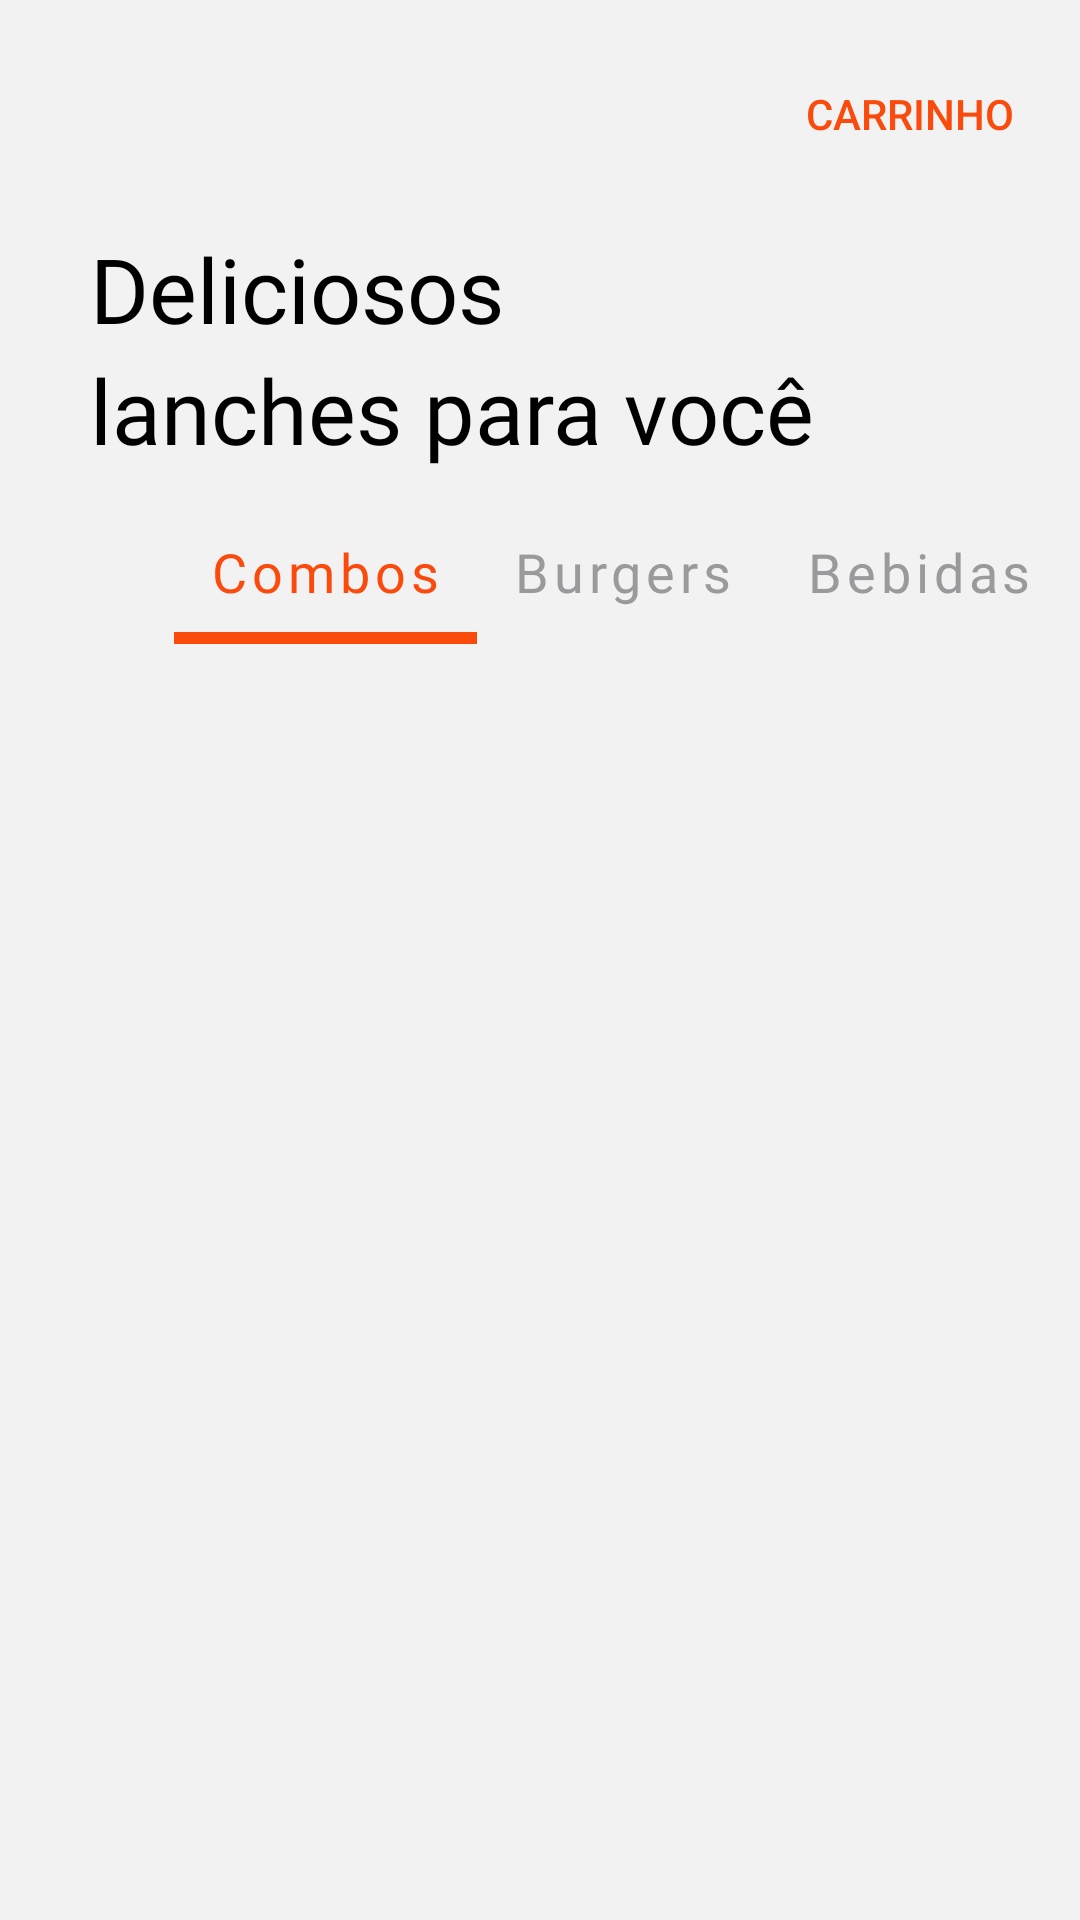

Write the Android layout XML for this screen, with the resource values it uses.
<!-- AndroidManifest.xml: application theme Theme.AppDelivery -->
<!-- res/layout/activity_home.xml -->
<?xml version="1.0" encoding="utf-8"?>
<androidx.constraintlayout.widget.ConstraintLayout xmlns:android="http://schemas.android.com/apk/res/android"
    xmlns:tools="http://schemas.android.com/tools"
    android:layout_width="match_parent"
    android:layout_height="match_parent"
    xmlns:app="http://schemas.android.com/apk/res-auto"
    android:background="@color/color_bg">

    <androidx.coordinatorlayout.widget.CoordinatorLayout
        android:id="@+id/coordinator"
        android:layout_width="match_parent"
        android:layout_height="wrap_content"
        app:layout_constraintEnd_toEndOf="parent"
        app:layout_constraintStart_toStartOf="parent"
        app:layout_constraintTop_toTopOf="parent">

        <com.google.android.material.appbar.AppBarLayout
            android:layout_width="match_parent"
            android:layout_height="wrap_content"
            android:padding="10dp">

            <com.google.android.material.appbar.MaterialToolbar
                android:id="@+id/topAppBar"
                style="@style/Widget.MaterialComponents.Toolbar.Primary"
                android:layout_width="match_parent"
                android:layout_height="?attr/actionBarSize"
                app:menu="@menu/top_app_bar"
                app:navigationIcon="@drawable/ic_menu" />

        </com.google.android.material.appbar.AppBarLayout>
    </androidx.coordinatorlayout.widget.CoordinatorLayout>

    <TextView
        android:id="@+id/title_main_text"
        android:layout_width="wrap_content"
        android:layout_height="wrap_content"
        android:layout_marginStart="30dp"
        android:text="Deliciosos"
        android:textColor="@color/black"
        android:textSize="30sp"
        android:fontFamily="@font/abeezee_italic"
        app:layout_constraintStart_toStartOf="parent"
        app:layout_constraintTop_toBottomOf="@+id/coordinator" />

    <TextView
        android:id="@+id/title_main_text_2"
        android:layout_width="wrap_content"
        android:layout_height="wrap_content"
        android:text="lanches para você"
        android:textColor="@color/black"
        android:textSize="30sp"
        android:fontFamily="@font/abeezee_italic"
        android:layout_marginStart="30dp"
        app:layout_constraintStart_toStartOf="parent"
        app:layout_constraintTop_toBottomOf="@+id/title_main_text" />

    <LinearLayout
        android:id="@+id/linearLayout"
        android:layout_width="match_parent"
        android:layout_height="50dp"
        android:layout_marginTop="10dp"
        android:orientation="vertical"
        app:layout_constraintEnd_toEndOf="parent"
        app:layout_constraintStart_toStartOf="parent"
        app:layout_constraintTop_toBottomOf="@id/title_main_text_2">

        <com.google.android.material.tabs.TabLayout
            style="@style/AppTabLayout2"
            android:layout_width="match_parent"
            android:layout_height="wrap_content"
            app:tabContentStart="70dp"
            app:tabMode="scrollable">

            <com.google.android.material.tabs.TabItem
                android:layout_width="wrap_content"
                android:layout_height="wrap_content"
                android:text="Combos" />

            <com.google.android.material.tabs.TabItem
                android:layout_width="wrap_content"
                android:layout_height="wrap_content"
                android:text="Burgers" />

            <com.google.android.material.tabs.TabItem
                android:layout_width="wrap_content"
                android:layout_height="wrap_content"
                android:text="Bebidas" />

            <com.google.android.material.tabs.TabItem
                android:layout_width="wrap_content"
                android:layout_height="wrap_content"
                android:text="Sobremesas" />
        </com.google.android.material.tabs.TabLayout>

    </LinearLayout>

    <androidx.viewpager2.widget.ViewPager2
        android:id="@+id/viewPagerHome"
        android:layout_width="match_parent"
        android:layout_height="0dp"
        app:layout_constraintStart_toStartOf="parent"
        app:layout_constraintEnd_toEndOf="parent"
        app:layout_constraintTop_toBottomOf="@+id/linearLayout"
        app:layout_constraintBottom_toBottomOf="parent"/>

</androidx.constraintlayout.widget.ConstraintLayout>
<!-- resources referenced by this layout -->
<resources>
  <color name="black">#FF000000</color>
  <color name="color_bg">#F2F2F2</color>
  <style name="AppTabLayout2" parent="Widget.Design.TabLayout">
          <item name="tabIndicatorColor">@color/orange</item>
          <item name="tabIndicatorHeight">4dp</item>
          <item name="tabTextAppearance">@style/AppTabTextAppearance2</item>
          <item name="tabSelectedTextColor">@color/orange</item>
      </style>
  <style name="Theme.AppDelivery" parent="Theme.MaterialComponents.Light.NoActionBar">
          
          <item name="colorPrimary">#F2F2F2</item>
          <item name="colorPrimaryVariant">@color/purple_700</item>
          <item name="colorOnPrimary">@color/orange</item>
          
          <item name="colorSecondary">@color/teal_200</item>
          <item name="colorSecondaryVariant">@color/teal_700</item>
          <item name="colorOnSecondary">#000000</item>
          
          <item name="android:statusBarColor">#FF4B3A</item>
          
          <item name="radioButtonStyle">@style/Widget.App.RadioButton</item>
      </style>
  <color name="orange">#FA4A0C</color>
  <style name="AppTabTextAppearance2" parent="TextAppearance.Design.Tab">
          <item name="android:textSize">18sp</item>
          <item name="fontFamily">@font/abeezee</item>
          <item name="android:textColor">@color/color_tab_item_home</item>
          <item name="textAllCaps">false</item>
      </style>
  <color name="purple_700">#FF3700B3</color>
  <color name="teal_200">#FF03DAC5</color>
  <color name="teal_700">#FF018786</color>
  <style name="Widget.App.RadioButton" parent="Widget.MaterialComponents.CompoundButton.RadioButton">
          <item name="materialThemeOverlay">@style/ThemeOverlay.App.RadioButton</item>
      </style>
  <color name="color_tab_item_home">#9A9A9D</color>
  <style name="ThemeOverlay.App.RadioButton" parent="">
          <item name="colorOnSurface">@color/orange</item>
          <item name="colorSecondary">@color/orange</item>
      </style>
</resources>
